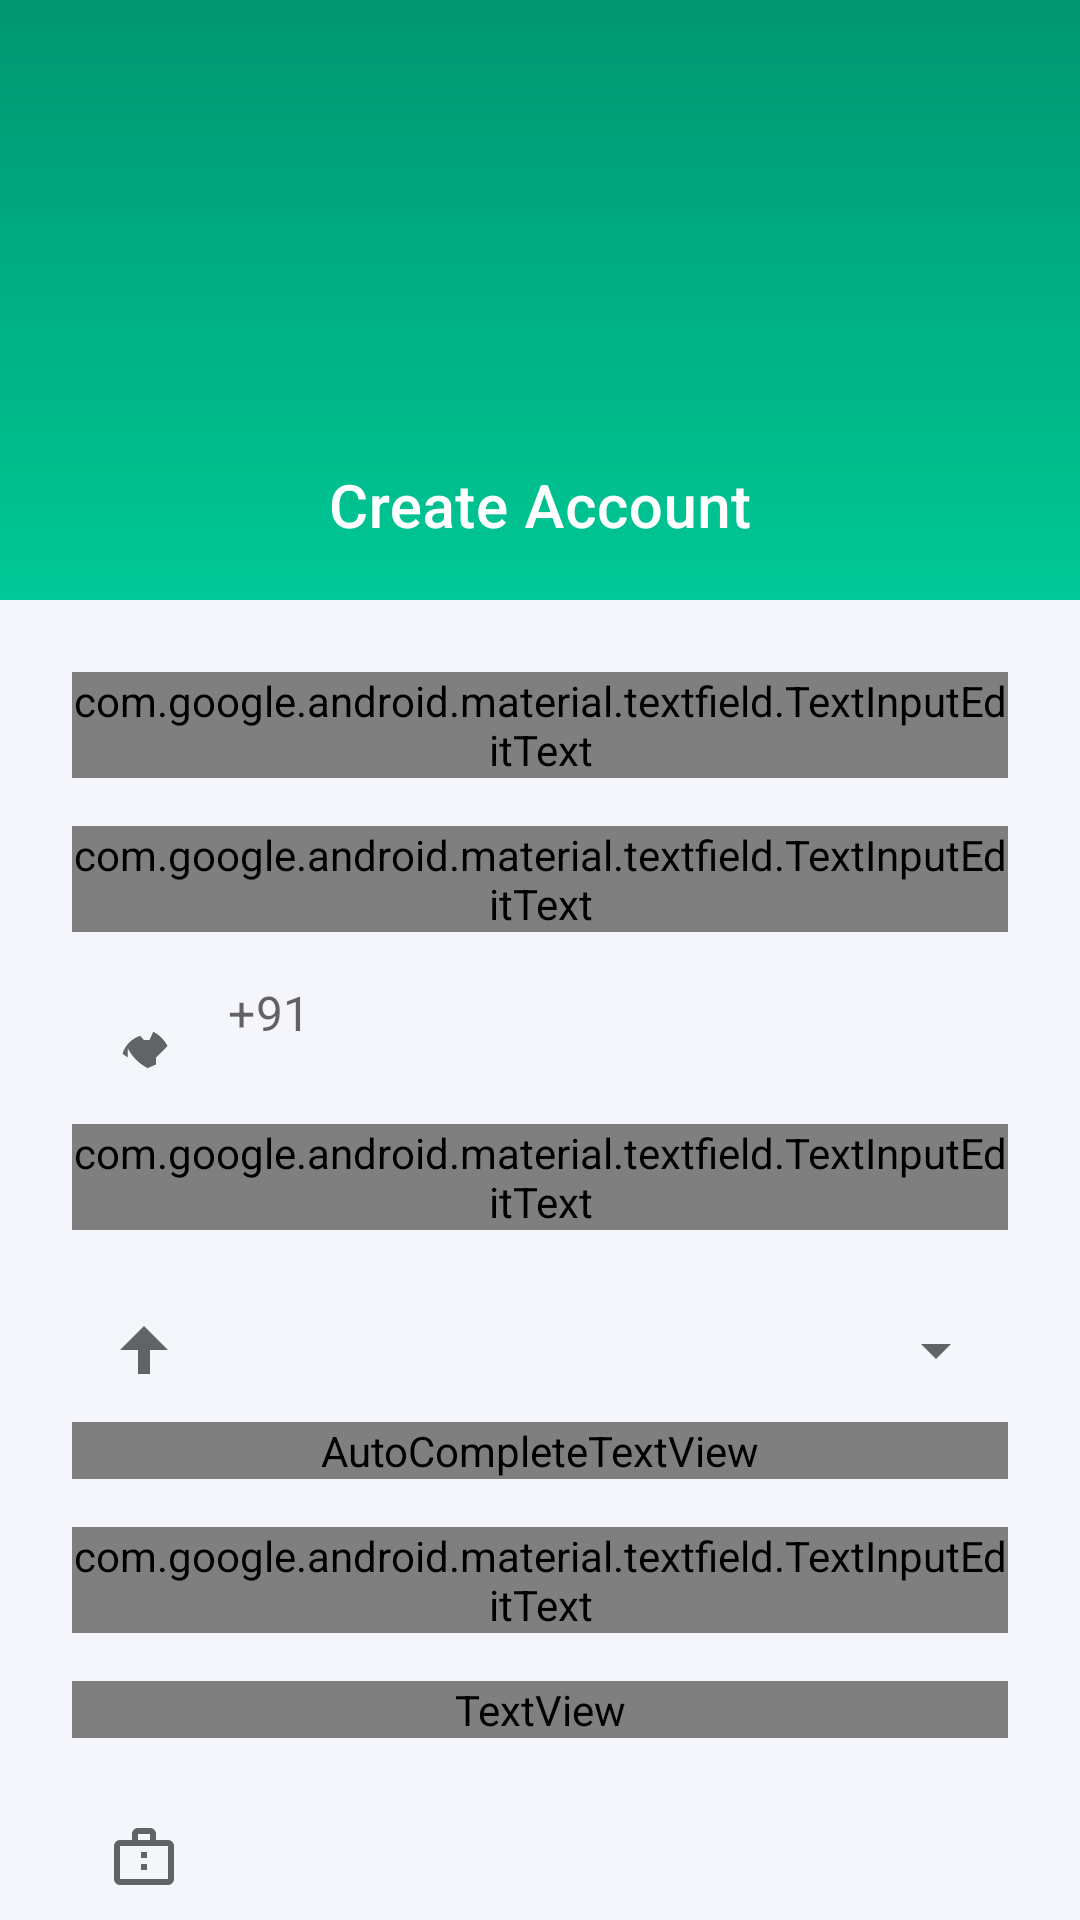

The Android layout XML behind this screen, and the referenced resources:
<!-- AndroidManifest.xml: application theme Theme.QFix -->
<!-- res/layout/activity_authority_signup.xml -->
<?xml version="1.0" encoding="utf-8"?>
<androidx.coordinatorlayout.widget.CoordinatorLayout xmlns:android="http://schemas.android.com/apk/res/android"
    xmlns:app="http://schemas.android.com/apk/res-auto"
    xmlns:tools="http://schemas.android.com/tools"
    android:layout_width="match_parent"
    android:layout_height="match_parent"
    tools:context=".ui.auth.AuthoritySignupActivity">

    <com.google.android.material.appbar.AppBarLayout
        android:layout_width="match_parent"
        android:layout_height="200dp"
        android:background="@drawable/authority_signup_header_gradient"
        android:theme="@style/ThemeOverlay.AppCompat.Dark.ActionBar">

        <com.google.android.material.appbar.CollapsingToolbarLayout
            android:layout_width="match_parent"
            android:layout_height="match_parent"
            app:contentScrim="@color/emerald_green"
            app:expandedTitleGravity="center|bottom"
            app:expandedTitleMarginBottom="24dp"
            app:expandedTitleTextAppearance="@style/TextAppearance.QFix.Title"
            app:layout_scrollFlags="scroll|exitUntilCollapsed"
            app:title="@string/create_account">

            <androidx.appcompat.widget.Toolbar
                android:id="@+id/toolbar"
                android:layout_width="match_parent"
                android:layout_height="?attr/actionBarSize"
                app:layout_collapseMode="pin"
                app:popupTheme="@style/ThemeOverlay.AppCompat.Light" />

        </com.google.android.material.appbar.CollapsingToolbarLayout>

    </com.google.android.material.appbar.AppBarLayout>

    <androidx.core.widget.NestedScrollView
        android:layout_width="match_parent"
        android:layout_height="match_parent"
        app:layout_behavior="@string/appbar_scrolling_view_behavior">

        <LinearLayout
            android:layout_width="match_parent"
            android:layout_height="wrap_content"
            android:orientation="vertical"
            android:padding="24dp">

            <com.google.android.material.textfield.TextInputLayout
                android:id="@+id/nameInputLayout"
                style="@style/Widget.MaterialComponents.TextInputLayout.OutlinedBox"
                android:layout_width="match_parent"
                android:layout_height="wrap_content"
                android:layout_marginBottom="16dp"
                android:hint="@string/full_name"
                app:hintTextColor="@color/text_secondary"
                app:startIconDrawable="@drawable/ic_person">

                <com.google.android.material.textfield.TextInputEditText
                    android:layout_width="match_parent"
                    android:layout_height="wrap_content"
                    android:fontFamily="@fontsans-serif"
                    android:inputType="textPersonName" />

            </com.google.android.material.textfield.TextInputLayout>

            <com.google.android.material.textfield.TextInputLayout
                android:id="@+id/emailInputLayout"
                style="@style/Widget.MaterialComponents.TextInputLayout.OutlinedBox"
                android:layout_width="match_parent"
                android:layout_height="wrap_content"
                android:layout_marginBottom="16dp"
                android:hint="@string/email"
                app:hintTextColor="@color/text_secondary"
                app:startIconDrawable="@drawable/ic_email">

                <com.google.android.material.textfield.TextInputEditText
                    android:layout_width="match_parent"
                    android:layout_height="wrap_content"
                    android:fontFamily="@fontsans-serif"
                    android:inputType="textEmailAddress" />

            </com.google.android.material.textfield.TextInputLayout>

            <com.google.android.material.textfield.TextInputLayout
                android:id="@+id/phoneInputLayout"
                style="@style/Widget.MaterialComponents.TextInputLayout.OutlinedBox"
                android:layout_width="match_parent"
                android:layout_height="wrap_content"
                android:layout_marginBottom="16dp"
                android:hint="@string/phone"
                app:hintTextColor="@color/text_secondary"
                app:startIconDrawable="@drawable/ic_phone"
                app:prefixText="+91">

                <com.google.android.material.textfield.TextInputEditText
                    android:layout_width="match_parent"
                    android:layout_height="wrap_content"
                    android:fontFamily="@fontsans-serif"
                    android:inputType="phone" />

            </com.google.android.material.textfield.TextInputLayout>

            <com.google.android.material.textfield.TextInputLayout
                android:id="@+id/departmentInputLayout"
                style="@style/Widget.MaterialComponents.TextInputLayout.OutlinedBox.ExposedDropdownMenu"
                android:layout_width="match_parent"
                android:layout_height="wrap_content"
                android:layout_marginBottom="16dp"
                android:hint="@string/department"
                app:hintTextColor="@color/text_secondary"
                app:startIconDrawable="@drawable/ic_apartment">

                <AutoCompleteTextView
                    android:layout_width="match_parent"
                    android:layout_height="wrap_content"
                    android:fontFamily="@fontsans-serif"
                    android:inputType="none"
                    android:text="@string/roads_dept" />

            </com.google.android.material.textfield.TextInputLayout>

            <com.google.android.material.textfield.TextInputLayout
                android:id="@+id/employeeIdInputLayout"
                style="@style/Widget.MaterialComponents.TextInputLayout.OutlinedBox"
                android:layout_width="match_parent"
                android:layout_height="wrap_content"
                android:layout_marginBottom="16dp"
                android:hint="@string/employee_id"
                app:hintTextColor="@color/text_secondary"
                app:startIconDrawable="@drawable/ic_badge">

                <com.google.android.material.textfield.TextInputEditText
                    android:layout_width="match_parent"
                    android:layout_height="wrap_content"
                    android:fontFamily="@fontsans-serif"
                    android:inputType="text" />

            </com.google.android.material.textfield.TextInputLayout>

            <TextView
                android:id="@+id/employeeIdInfo"
                android:layout_width="match_parent"
                android:layout_height="wrap_content"
                android:layout_marginBottom="16dp"
                android:fontFamily="@fontsans-serif"
                android:text="@string/employee_id_info"
                android:textColor="@color/text_secondary"
                android:textSize="12sp" />

            <com.google.android.material.textfield.TextInputLayout
                android:id="@+id/designationInputLayout"
                style="@style/Widget.MaterialComponents.TextInputLayout.OutlinedBox"
                android:layout_width="match_parent"
                android:layout_height="wrap_content"
                android:layout_marginBottom="16dp"
                android:hint="@string/designation"
                app:hintTextColor="@color/text_secondary"
                app:startIconDrawable="@drawable/ic_work">

                <com.google.android.material.textfield.TextInputEditText
                    android:layout_width="match_parent"
                    android:layout_height="wrap_content"
                    android:fontFamily="@fontsans-serif"
                    android:inputType="text" />

            </com.google.android.material.textfield.TextInputLayout>

            <com.google.android.material.textfield.TextInputLayout
                android:id="@+id/workAreaInputLayout"
                style="@style/Widget.MaterialComponents.TextInputLayout.OutlinedBox"
                android:layout_width="match_parent"
                android:layout_height="wrap_content"
                android:layout_marginBottom="16dp"
                android:hint="@string/work_area_ward"
                app:hintTextColor="@color/text_secondary"
                app:startIconDrawable="@drawable/ic_map">

                <com.google.android.material.textfield.TextInputEditText
                    android:layout_width="match_parent"
                    android:layout_height="wrap_content"
                    android:fontFamily="@fontsans-serif"
                    android:inputType="text" />

            </com.google.android.material.textfield.TextInputLayout>

            <com.google.android.material.textfield.TextInputLayout
                android:id="@+id/passwordInputLayout"
                style="@style/Widget.MaterialComponents.TextInputLayout.OutlinedBox"
                android:layout_width="match_parent"
                android:layout_height="wrap_content"
                android:layout_marginBottom="16dp"
                android:hint="@string/password"
                app:hintTextColor="@color/text_secondary"
                app:passwordToggleEnabled="true"
                app:startIconDrawable="@drawable/ic_lock">

                <com.google.android.material.textfield.TextInputEditText
                    android:layout_width="match_parent"
                    android:layout_height="wrap_content"
                    android:fontFamily="@fontsans-serif"
                    android:inputType="textPassword" />

            </com.google.android.material.textfield.TextInputLayout>

            <com.google.android.material.textfield.TextInputLayout
                android:id="@+id/confirmPasswordInputLayout"
                style="@style/Widget.MaterialComponents.TextInputLayout.OutlinedBox"
                android:layout_width="match_parent"
                android:layout_height="wrap_content"
                android:layout_marginBottom="16dp"
                android:hint="@string/confirm_password"
                app:hintTextColor="@color/text_secondary"
                app:passwordToggleEnabled="true"
                app:startIconDrawable="@drawable/ic_lock">

                <com.google.android.material.textfield.TextInputEditText
                    android:layout_width="match_parent"
                    android:layout_height="wrap_content"
                    android:fontFamily="@fontsans-serif"
                    android:inputType="textPassword" />

            </com.google.android.material.textfield.TextInputLayout>

            <com.google.android.material.card.MaterialCardView
                android:layout_width="match_parent"
                android:layout_height="wrap_content"
                android:layout_marginBottom="24dp"
                app:cardBackgroundColor="@color/warning"
                app:cardCornerRadius="8dp">

                <TextView
                    android:layout_width="match_parent"
                    android:layout_height="wrap_content"
                    android:fontFamily="@fontsans-serif"
                    android:padding="16dp"
                    android:text="@string/authority_warning"
                    android:textColor="@color/white"
                    android:textSize="14sp" />

            </com.google.android.material.card.MaterialCardView>

            <Button
                android:id="@+id/submitVerificationButton"
                style="@style/Widget.QFix.Button.EmeraldGreen"
                android:layout_width="match_parent"
                android:layout_height="wrap_content"
                android:layout_marginBottom="24dp"
                android:text="@string/submit_for_verification" />

        </LinearLayout>

    </androidx.core.widget.NestedScrollView>

</androidx.coordinatorlayout.widget.CoordinatorLayout>
<!-- resources referenced by this layout -->
<resources>
  <color name="emerald_green">#00C896</color>
  <color name="text_secondary">#6B7280</color>
  <color name="warning">#F59E0B</color>
  <color name="white">#FFFFFFFF</color>
  <!-- drawable authority_signup_header_gradient (drawable) -->
  <?xml version="1.0" encoding="utf-8"?>
  <shape xmlns:android="http://schemas.android.com/apk/res/android"
      android:shape="rectangle">
      <gradient
          android:startColor="@color/emerald_green"
          android:endColor="@color/emerald_green_dark"
          android:angle="90"/>
  </shape>
  <!-- drawable ic_apartment (drawable) -->
  <vector xmlns:android="http://schemas.android.com/apk/res/android"
      android:width="24dp"
      android:height="24dp"
      android:viewportWidth="24"
      android:viewportHeight="24"
      android:tint="?attr/colorOnPrimary">
    <path
        android:fillColor="@android:color/white"
        android:pathData="M12,4l-8,8h6v8h4v-8h6z"/>
  </vector>
  <!-- drawable ic_map (drawable) -->
  <vector xmlns:android="http://schemas.android.com/apk/res/android"
      android:width="24dp"
      android:height="24dp"
      android:viewportWidth="24"
      android:viewportHeight="24"
      android:tint="?attr/colorOnSurface">
    <path
        android:fillColor="@android:color/white"
        android:pathData="M12,4L12,4c-1.1,0 -2,0.9 -2,2v12c0,1.1 0.9,2 2,2l0,0c1.1,0 2,-0.9 2,-2L14,6C14,4.9 13.1,4 12,4zM8,6c0,-2.21 1.79,-4 4,-4s4,1.79 4,4v2L8,8L8,6zM8,18c0,2.21 1.79,4 4,4s4,-1.79 4,-4v-2L8,16v2z"/>
  </vector>
  <!-- drawable ic_phone (drawable) -->
  <vector xmlns:android="http://schemas.android.com/apk/res/android"
      android:width="24dp"
      android:height="24dp"
      android:viewportWidth="24"
      android:viewportHeight="24"
      android:tint="?attr/colorOnSurface">
    <path
        android:fillColor="@android:color/white"
        android:pathData="M6.62,10.79c1.44,2.83 3.76,5.14 6.59,6.59L16,16.16L16,13.84L19.84,10C18.86,8.02 17.06,6.22 15.08,5.24L13.84,8L11.96,8L10.79,6.62C8.02,7.39 5.61,9.8 4.84,12.57L6.62,13.84L6.62,10.79z"/>
  </vector>
  <string name="authority_warning">Note: Your account will be reviewed and verified by administrators before activation</string>
  <string name="confirm_password">Confirm Password</string>
  <string name="create_account">Create Account</string>
  <string name="department">Department</string>
  <string name="designation">Designation</string>
  <string name="email">Email</string>
  <string name="employee_id">Employee ID</string>
  <string name="employee_id_info">Your official employee ID for verification purposes</string>
  <string name="full_name">Full Name</string>
  <string name="password">Password</string>
  <string name="phone">Phone Number</string>
  <string name="roads_dept">Roads Department</string>
  <string name="submit_for_verification">Submit for Verification</string>
  <string name="work_area_ward">Work Area/Ward</string>
  <style name="TextAppearance.QFix.Title" parent="TextAppearance.MaterialComponents.Headline6">
          <item name="fontFamily">sans-serif-medium</item>
          <item name="android:textSize">20sp</item>
      </style>
  <style name="Widget.QFix.Button.EmeraldGreen" parent="Widget.QFix.Button">
          <item name="backgroundTint">@color/emerald_green</item>
      </style>
  <color name="emerald_green_dark">#009670</color>
  <style name="Widget.QFix.Button" parent="Widget.MaterialComponents.Button">
          <item name="android:minHeight">56dp</item>
          <item name="cornerRadius">28dp</item>
          <item name="fontFamily">sans-serif-medium</item>
          <item name="android:textSize">16sp</item>
      </style>
  <color name="electric_blue">#1A73E8</color>
  <color name="electric_blue_dark">#0D47A1</color>
  <color name="black">#FF000000</color>
  <color name="soft_off_white">#F4F6FB</color>
</resources>
